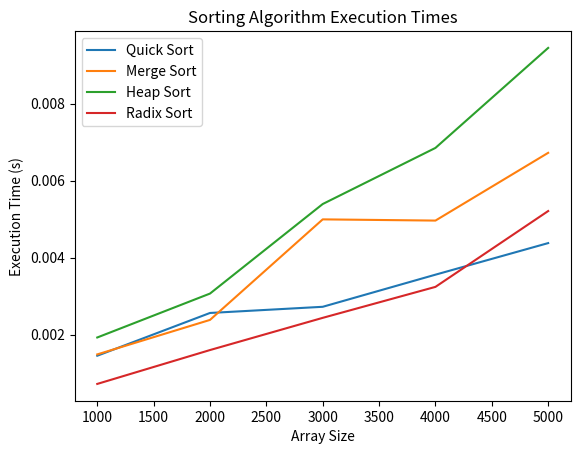

Generate this figure with matplotlib:
import time
import matplotlib.pyplot as plt
import numpy as np
import random

#quick sort
def quick_sort(arr):
    if len(arr) <= 1:
        return arr
    else:
        pivot = arr[len(arr) // 2]
        left = [x for x in arr if x < pivot]
        middle = [x for x in arr if x == pivot]
        right = [x for x in arr if x > pivot]
        return quick_sort(left) + middle + quick_sort(right)

#merge sort
def merge_sort(arr):
    if len(arr) > 1:
        mid = len(arr) // 2  # Finding the mid of the array
        L = arr[:mid]  # Dividing the array elements into 2 halves
        R = arr[mid:]

        merge_sort(L)  # Sorting the first half
        merge_sort(R)  # Sorting the second half

        i = j = k = 0

        # Copy data to temp arrays L[] and R[]
        while i < len(L) and j < len(R):
            if L[i] < R[j]:
                arr[k] = L[i]
                i += 1
            else:
                arr[k] = R[j]
                j += 1
            k += 1

        # Checking if any element was left
        while i < len(L):
            arr[k] = L[i]
            i += 1
            k += 1

        while j < len(R):
            arr[k] = R[j]
            j += 1
            k += 1

    return arr

def heapify(arr, n, i):
    largest = i  # Initialize largest as root
    left = 2 * i + 1     # left = 2i + 1
    right = 2*i + 2    # right = 2*i + 2

    # See if left child of root exists and is greater than root
    if left < n and arr[left] > arr[largest]:
        largest = left

    # See if right child of root exists and is greater than the largest so far
    if right < n and arr[right] > arr[largest]:
        largest = right

    # Change root, if needed
    if largest != i:
        arr[i], arr[largest] = arr[largest], arr[i]  # swap

        # Heapify the root.
        heapify(arr, n, largest)

def heap_sort(arr):
    n = len(arr)

    # Build a maxheap.
    for i in range(n // 2 - 1, -1, -1):
        heapify(arr, n, i)

    # One by one extract elements
    for i in range(n-1, 0, -1):
        arr[i], arr[0] = arr[0], arr[i]  # swap
        heapify(arr, i, 0)

    return arr


def counting_sort(arr, exp):
    n = len(arr)
    output = [0] * n
    count = [0] * 10

    for i in range(n):
        index = arr[i] // exp
        count[index % 10] += 1

    for i in range(1, 10):
        count[i] += count[i - 1]

    i = n - 1
    while i >= 0:
        index = arr[i] // exp
        output[count[index % 10] - 1] = arr[i]
        count[index % 10] -= 1
        i -= 1

    for i in range(n):
        arr[i] = output[i]

def radix_sort(arr):
    max1 = max(arr)
    exp = 1
    while max1 // exp > 0:
        counting_sort(arr, exp)
        exp *= 10


def calculate_execution_time(sort_func, arr):
    start_time = time.time()
    sorted_arr = sort_func(arr)
    end_time = time.time()
    return end_time - start_time, sorted_arr

def plot_graph(execution_times, labels):
    x = np.arange(len(execution_times))
    plt.bar(x, execution_times, align='center', alpha=0.5)
    plt.xticks(x, labels)
    plt.ylabel('Execution Time (s)')
    plt.title('Sorting Algorithm Execution Times')
    plt.tight_layout()
    plt.show()

sizes = [1000, 2000, 3000, 4000, 5000]
sort_functions = [quick_sort, merge_sort, heap_sort, radix_sort]
sort_names = ['Quick Sort', 'Merge Sort', 'Heap Sort', 'Radix Sort']
execution_times = {name: [] for name in sort_names}

def generate_random_array(size):
    return [random.randint(0, 1000) for _ in range(size)]

for size in sizes:
    arr = generate_random_array(size)
    for sort_func, name in zip(sort_functions, sort_names):
        time_taken, _ = calculate_execution_time(sort_func, arr.copy())
        execution_times[name].append(time_taken)

for name, times in execution_times.items():
    print(f"{name}: {times}")

for name, times in execution_times.items():
    plt.plot(sizes, times, label=name)

plt.xlabel('Array Size')
plt.ylabel('Execution Time (s)')
plt.title('Sorting Algorithm Execution Times')
plt.legend()
plt.show()

